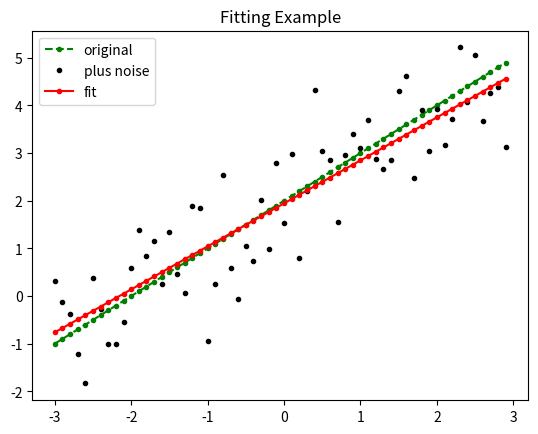

Recreate this plot in Python.
%matplotlib inline
from scipy.optimize import curve_fit
import numpy as np
import matplotlib.pyplot as plt

def f(x, a, b):
    return a * x + b

x = np.arange(-3., 3., 0.1)
y = f(x, 1., 2.)

yn = y + 0.9 * np.random.normal(size=x.shape[0])

popt, pcov = curve_fit(f, x, yn)

print(popt)
print(pcov)

plt.title('Fitting Example')
plt.plot(x, y,'g.--')
plt.plot(x, yn,'k.')
plt.plot(x, f(x, *popt),'r.-')
plt.legend(['original','plus noise', 'fit'])

plt.show()

